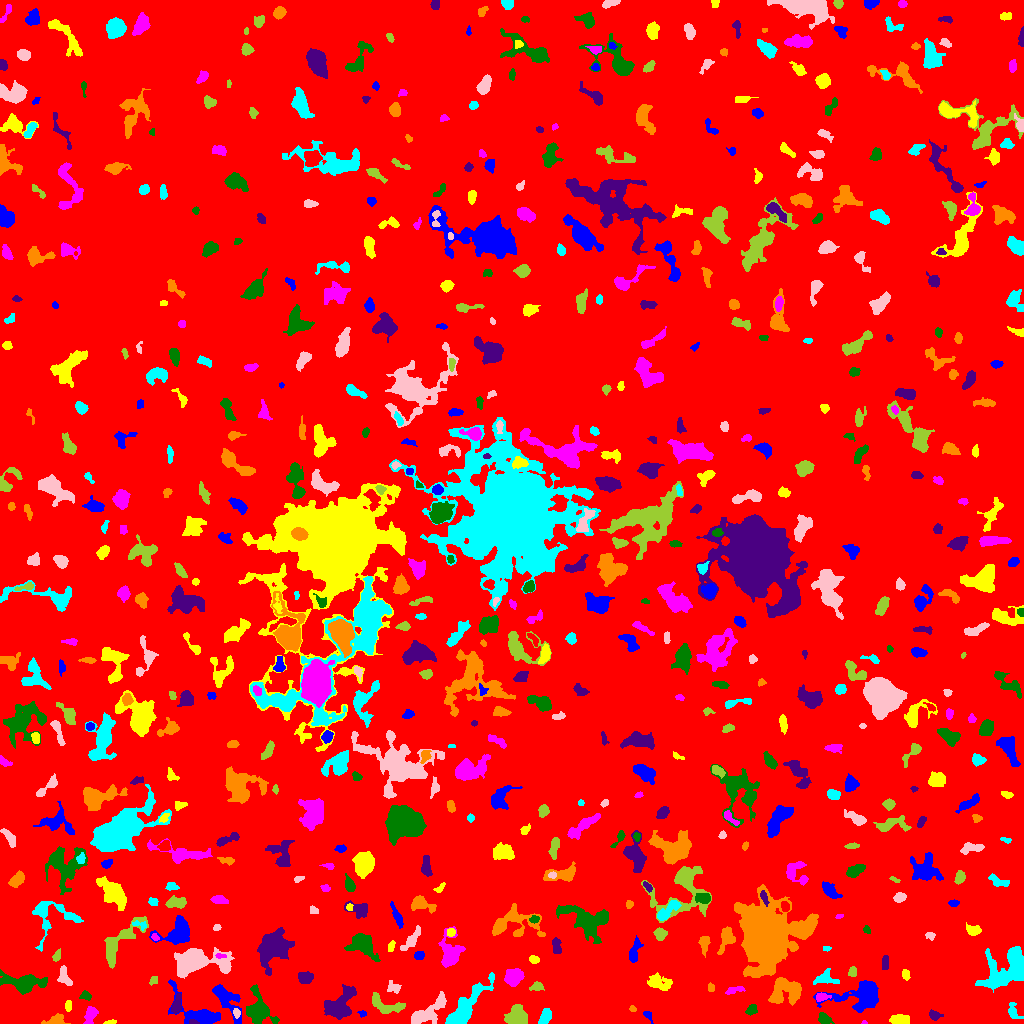

The table this chart was drawn from, first rows:
ID, X, Y, A, B, theta, total_flux, mu_max, mu_median, mu_mean, R_fwhm, R_e, R10, R90, x_start, x_end, y_start, y_end, area, greylevel
0, 511.1, 508.4, 299.9, 294.7, 0.786, 1865861, 11.0, 2.0, 2.192, 118.9, 244.5, 94.8, 389.8, 0, 1023, 0, 1023, 851059, 2.192
1, 647.4, 9.259, 1.776, 1.223, -0.4012, 54.0, 3.0, 0.0, 0.7606, 2.394, 1.871, 0.5642, 2.877, 643, 653, 0, 12, 71, 6.761
2, 110.2, 1.054, 2.891, 0.9124, 0.1275, 93.0, 4.0, 2.0, 1.898, 3.09, 2.034, 0.7979, 3.038, 103, 116, 0, 4, 49, 7.898
3, 864.4, 0.7826, 0.9664, 0.8825, -0.01219, 23.0, 4.0, 1.0, 1.095, 1.493, 0.9772, 0.0, 1.693, 861, 867, 0, 3, 21, 9.095
4, 824.3, 4.347, 3.349, 2.31, -0.5447, 363.0, 6.0, 2.0, 2.75, 4.514, 3.478, 1.382, 5.47, 818, 834, 0, 11, 132, 7.75
5, 192.7, 1.243, 2.506, 1.167, -0.1147, 74.0, 3.0, 2.0, 1.682, 2.764, 2.034, 0.7979, 3.192, 189, 199, 0, 4, 44, 16.68
6, 55.88, 2.892, 5.114, 2.558, 0.1633, 761.0, 13.0, 4.0, 4.727, 3.192, 3.868, 1.382, 6.232, 41, 70, 0, 10, 161, 8.727
7, 545.1, 7.109, 4.421, 2.365, 1.144, 470.0, 6.0, 3.0, 2.866, 5.47, 4.107, 1.693, 6.18, 538, 551, 0, 15, 164, 7.866
8, 427.4, 10.83, 10.83, 3.788, 0.6259, 1380, 9.0, 2.0, 2.799, 5.171, 6.507, 2.394, 10.67, 411, 446, 0, 32, 493, 7.799
9, 517.3, 6.436, 4.398, 4.165, -0.4385, 5440, 41.0, 12.0, 15.32, 6.024, 5.171, 2.034, 8.482, 504, 527, 0, 19, 355, 19.32
10, 801.8, 3.634, 1.868, 1.603, -1.461, 101.0, 4.0, 2.0, 1.836, 2.985, 2.185, 0.7979, 3.568, 798, 805, 0, 8, 55, 7.836
11, 362.3, 9.937, 1.959, 1.53, -0.1493, 95.0, 4.0, 2.0, 1.979, 3.09, 2.185, 0.7979, 3.338, 357, 366, 6, 13, 48, 7.979
12, 899.6, 3.854, 5.092, 2.409, -0.009068, 710.0, 6.0, 4.0, 3.923, 6.933, 4.618, 1.871, 6.794, 889, 909, 0, 9, 181, 7.923
13, 90.51, 8.557, 4.521, 2.544, 1.226, 490.0, 6.0, 3.0, 2.753, 5.441, 4.107, 1.596, 6.457, 83, 98, 0, 17, 178, 7.753
14, 750.9, 13.27, 2.854, 2.031, 0.7134, 378.0, 10.0, 3.0, 3.635, 3.141, 2.932, 0.9772, 4.886, 745, 757, 8, 19, 104, 8.635
15, 934.3, 8.089, 2.84, 1.935, -0.1933, 169.0, 4.0, 1.0, 1.625, 3.742, 2.764, 1.128, 4.583, 929, 943, 3, 14, 104, 7.625
16, 632.3, 14.27, 1.56, 1.128, 0.08909, 48.0, 4.0, 1.0, 1.143, 2.111, 1.596, 0.5642, 2.646, 629, 636, 12, 18, 42, 7.143
17, 1013, 12.12, 5.164, 2.828, -1.094, 234.0, 3.0, 2.0, 1.625, 4.983, 3.949, 1.493, 6.024, 1008, 1023, 5, 21, 144, 6.625
18, 236.4, 10.52, 2.152, 1.594, -1.19, 150.0, 5.0, 2.0, 2.344, 3.141, 2.326, 0.7979, 3.656, 233, 240, 5, 15, 64, 10.34
19, 386.7, 18.04, 10.18, 3.835, -0.2913, 854.0, 7.0, 2.0, 2.58, 4.951, 5.642, 2.111, 8.903, 372, 405, 10, 31, 331, 7.58
20, 603.2, 22.46, 6.761, 2.819, -0.8044, 909.0, 7.0, 3.0, 3.178, 6.05, 5.171, 2.111, 8.195, 590, 615, 11, 33, 286, 8.178
21, 226.3, 24.78, 10.63, 4.217, -0.9349, 1285, 9.0, 2.0, 2.812, 4.787, 6.358, 2.257, 10.37, 212, 241, 0, 39, 457, 7.812
22, 68.53, 17.46, 2.508, 1.553, 1.565, 98.0, 3.0, 1.0, 1.361, 3.09, 2.523, 0.9772, 3.989, 65, 71, 12, 23, 72, 8.361
23, 821.8, 26.57, 3.59, 2.002, 0.09274, 407.0, 7.0, 4.0, 3.951, 4.26, 3.385, 1.382, 5.109, 816, 831, 22, 31, 103, 9.951
24, 85.29, 28.22, 2.433, 2.053, -0.331, 259.0, 6.0, 3.0, 2.91, 3.785, 2.706, 1.128, 4.406, 79, 91, 23, 33, 89, 8.91
25, 176.3, 17.57, 4.371, 1.974, 1.295, 555.0, 11.0, 3.0, 3.513, 3.523, 3.385, 1.262, 5.67, 171, 181, 10, 30, 158, 10.51
26, 784.9, 32.99, 8.349, 6.417, 0.2056, 2755, 9.0, 4.0, 4.701, 9.541, 7.777, 3.141, 12.01, 768, 801, 18, 46, 586, 9.701
27, 465.2, 15.62, 16.09, 4.187, 0.8804, 2344, 10.0, 3.0, 3.134, 7.464, 8.019, 2.985, 13.03, 445, 494, 0, 51, 748, 8.134
28, 393.9, 35.89, 3.349, 2.714, -0.346, 249.0, 5.0, 2.0, 2.041, 3.478, 3.338, 1.262, 5.323, 387, 401, 30, 43, 122, 7.041
29, 536.8, 36.8, 3.285, 2.176, 0.1277, 236.0, 5.0, 2.0, 2.248, 3.568, 3.29, 1.262, 5.046, 529, 544, 33, 42, 105, 7.248
30, 960.4, 37.01, 4.465, 2.084, 0.4154, 291.0, 5.0, 2.0, 2.156, 3.7, 3.656, 1.382, 5.754, 953, 969, 30, 42, 135, 8.156
31, 863.4, 26.53, 12.06, 6.805, 0.1147, 3573, 16.0, 3.0, 4.336, 6.723, 7.674, 2.877, 13.18, 813, 878, 11, 43, 824, 9.336
32, 657.6, 41.55, 5.955, 3.188, -0.2173, 671.0, 10.0, 2.0, 2.33, 3.432, 4.478, 1.493, 8.117, 647, 672, 33, 51, 288, 7.33
33, 734, 33.18, 5.28, 1.677, 0.2464, 206.0, 4.0, 2.0, 1.839, 4.918, 3.613, 1.262, 5.323, 725, 745, 29, 37, 112, 8.839
34, 258.2, 13.13, 8.673, 6.12, -1.173, 1759, 7.0, 3.0, 3.187, 8.215, 7.114, 2.821, 11.45, 246, 279, 0, 39, 552, 8.187
35, 340, 19.1, 9.564, 5.028, 0.9013, 2255, 9.0, 3.0, 3.715, 8.519, 7.378, 2.932, 11.67, 324, 356, 4, 39, 607, 8.715
36, 710.8, 35.67, 2.287, 1.186, 1.488, 55.0, 2.0, 1.0, 0.9649, 3.478, 2.034, 0.7979, 3.192, 708, 714, 32, 41, 57, 6.965
37, 824.2, 44.85, 5.465, 3.13, 0.09329, 580.0, 7.0, 2.0, 2.698, 4.478, 4.107, 1.596, 7.001, 813, 839, 39, 55, 215, 7.698
38, 64.86, 45.96, 5.091, 2.594, -1.186, 376.0, 5.0, 2.0, 2.124, 4.687, 3.949, 1.493, 6.05, 57, 72, 38, 58, 177, 8.124
39, 153.6, 42.98, 2.66, 1.897, 0.9325, 165.0, 4.0, 3.0, 2.5, 4.406, 2.932, 1.262, 4.146, 149, 157, 38, 47, 66, 7.5
40, 688.4, 41.14, 7.012, 2.948, 1.498, 839.0, 8.0, 2.0, 2.733, 5.015, 4.886, 1.871, 8.292, 681, 697, 30, 60, 307, 7.733
41, 199.9, 8.19, 12.19, 5.829, -0.4348, 2750, 15.0, 4.0, 4.919, 6.794, 6.604, 2.459, 10.76, 168, 220, 0, 44, 559, 9.919
42, 905.4, 49.24, 2.509, 1.728, -1.303, 235.0, 8.0, 2.0, 2.975, 2.646, 2.523, 0.9772, 4.26, 902, 910, 43, 54, 79, 7.975
43, 512.6, 46.02, 4.24, 3.654, 0.7706, 1327, 12.0, 4.0, 4.739, 5.698, 4.787, 1.871, 7.838, 504, 524, 37, 55, 280, 9.739
44, 23.19, 40.8, 10.92, 3.97, -0.06992, 2141, 10.0, 4.0, 3.81, 8.215, 7.247, 2.706, 11.21, 0, 47, 29, 54, 562, 8.81
45, 305.4, 45.56, 3.375, 2.786, -0.2196, 713.0, 10.0, 4.0, 4.244, 4.652, 3.827, 1.493, 6.129, 298, 313, 40, 52, 168, 9.244
46, 766, 86.56, 12.92, 10.97, 1.362, 76101, 129.0, 7.0, 20.12, 10.36, 12.18, 4.514, 24.44, 734, 818, 46, 139, 3782, 24.12
47, 1006, 53, 13.55, 7.387, 0.7239, 5354, 12.0, 5.0, 4.976, 11.9, 9.918, 3.949, 15.61, 975, 1023, 31, 77, 1076, 9.976
48, 195.5, 62.17, 13.02, 5.721, 0.01667, 6081, 21.0, 4.0, 6.069, 7.979, 8.058, 3.141, 14.41, 174, 234, 45, 76, 1002, 11.07
49, 852.4, 51.12, 2.397, 1.974, 1.439, 215.0, 6.0, 2.0, 2.654, 3.523, 2.706, 0.9772, 4.222, 848, 856, 47, 57, 81, 8.654
50, 302.5, 67.01, 2.674, 1.339, -1.533, 125.0, 4.0, 2.0, 2.049, 3.241, 2.185, 0.9772, 3.742, 300, 307, 62, 73, 61, 8.049
51, 419.3, 68.38, 2.221, 2.065, 0.7916, 136.0, 4.0, 1.0, 1.6, 3.656, 2.585, 0.9772, 4.146, 414, 424, 64, 72, 85, 7.6
52, 534, 63.72, 2.257, 1.562, -0.08944, 177.0, 6.0, 2.0, 2.269, 3.241, 2.394, 0.7979, 3.785, 529, 539, 60, 68, 78, 8.269
53, 220.2, 67.58, 2.793, 1.098, -0.07568, 98.0, 4.0, 2.0, 1.922, 3.038, 2.111, 0.7979, 3.385, 215, 226, 65, 70, 51, 11.92
54, 361.3, 79.2, 8.001, 4.96, -0.5829, 1462, 9.0, 3.0, 3.078, 5.499, 6.18, 2.257, 10.4, 344, 380, 62, 90, 475, 8.078
55, 885.2, 61.02, 3.215, 1.486, 1.486, 132.0, 3.0, 1.0, 1.333, 3.742, 2.706, 1.128, 4.222, 882, 888, 54, 68, 99, 7.333
56, 726.4, 85.09, 6.617, 3.428, 1.237, 582.0, 4.0, 2.0, 2.23, 8.098, 5.382, 2.111, 7.999, 717, 735, 69, 97, 261, 7.23
57, 826.6, 75.16, 1.745, 1.021, -0.03091, 57.0, 4.0, 1.0, 1.39, 2.326, 1.693, 0.5642, 2.706, 823, 831, 72, 77, 41, 7.39
58, 411.8, 84.23, 7.259, 2.31, 0.92, 391.0, 4.0, 2.0, 1.81, 6.333, 4.72, 1.954, 7.356, 400, 420, 73, 98, 216, 6.81
59, 56.73, 67.24, 2.779, 1.798, 1.194, 240.0, 7.0, 2.0, 2.963, 3.141, 2.646, 0.9772, 4.297, 52, 60, 62, 75, 81, 7.963
... 644 more rows
